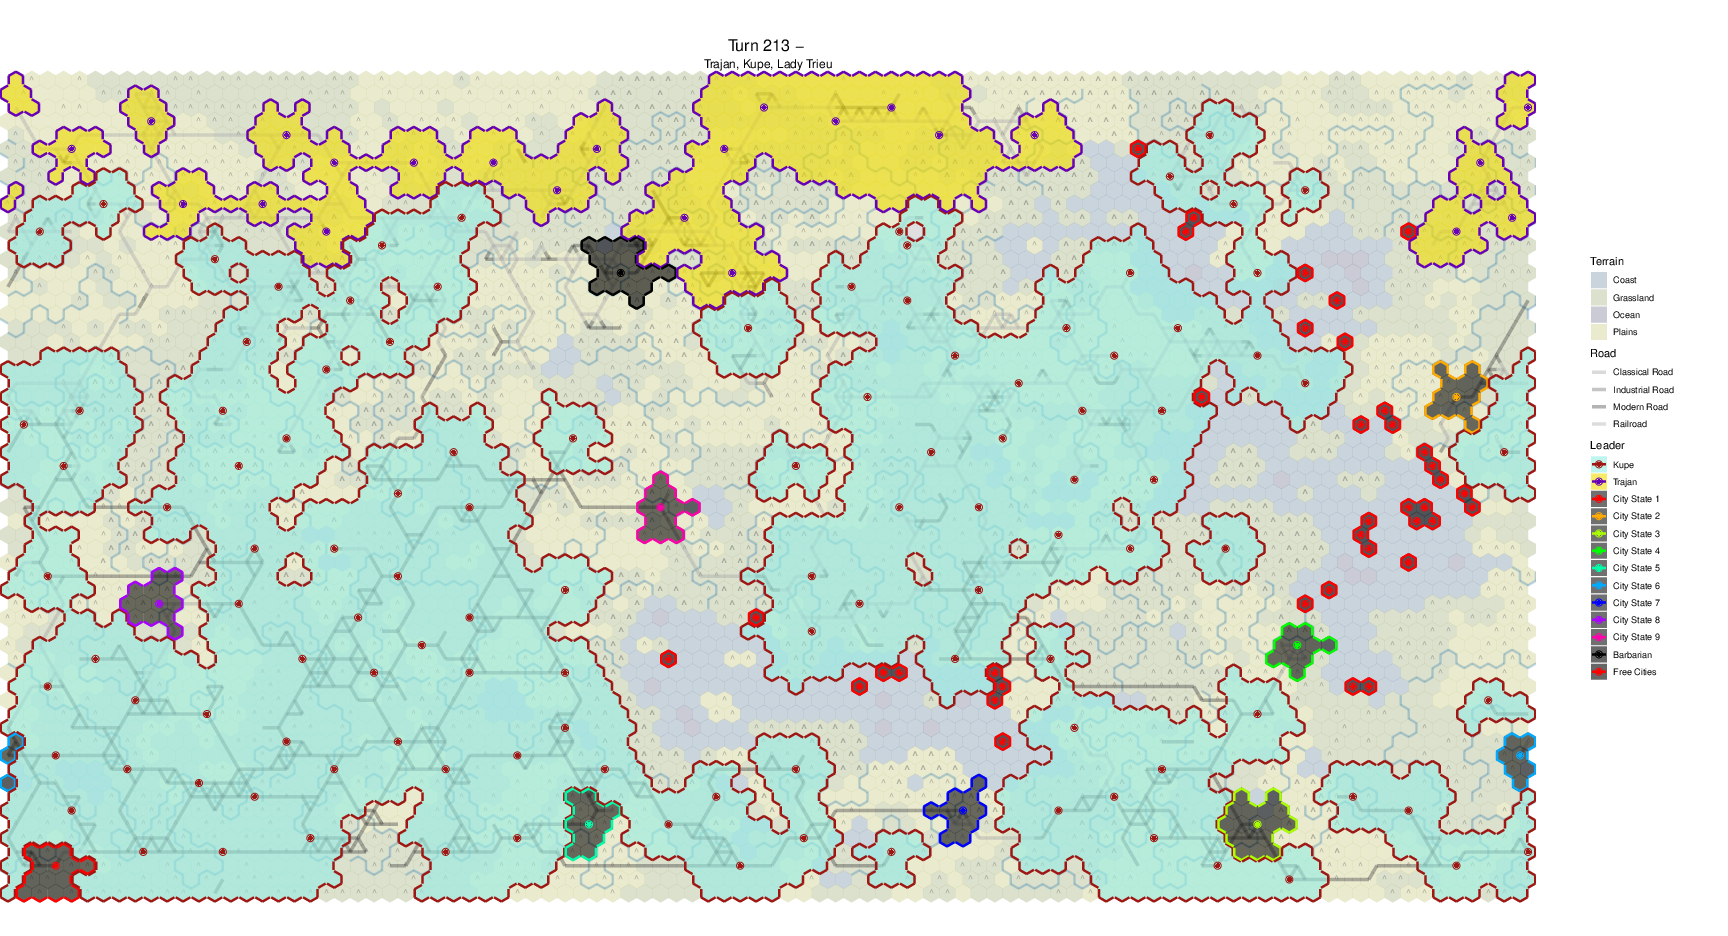

The table this chart was drawn from, first rows:
x	y	hex_location	travel_regions	connected_regions	landmass	terrain	feature	natural_wonder_order	continent	number_of_units	resource	resource_boolean	improvement	improvement_owner	road	appeal	river_e	river_se	river_sw	river_count	river_map	cliff_map	flags1
0	0	3128394	65536	65536	65536	2213004848	170002756	0	3181807334	0	4294967295	0	4294967295	-1	-1	5	-1	-1	-1	0	0	0	0
1	0	3128490	65536	65536	65536	2213004848	4294967295	0	3181807334	1	4294967295	0	4294967295	-1	-1	4	-1	-1	-1	0	0	0	0
2	0	3128606	65536	65536	65536	1855786096	170002756	0	3181807334	0	4294967295	0	4294967295	-1	-1	1	-1	-1	-1	0	0	0	0
3	0	3128702	65536	65536	65536	2213004848	4294967295	0	3181807334	1	4294967295	0	168372657	10	-1	2	-1	-1	-1	0	0	0	0
4	0	3128818	65536	65536	65536	1855786096	170002756	0	3181807334	0	4294967295	0	4294967295	-1	-1	2	-1	-1	-1	0	0	0	0
5	0	3128914	65536	65536	65536	1855786096	170002756	0	3181807334	0	1791970261	1	4294967295	-1	-1	7	-1	-1	-1	0	0	0	0
6	0	3129010	65536	65536	65536	1855786096	170002756	0	3181807334	0	4294967295	0	4294967295	-1	-1	7	-1	-1	-1	0	0	0	0
7	0	3129126	65536	65536	65536	1855786096	170002756	0	3181807334	0	4294967295	0	4294967295	-1	-1	5	-1	-1	-1	0	0	0	0
8	0	3129222	65536	65536	65536	2213004848	4294967295	0	3181807334	0	4294967295	0	4294967295	-1	1283	5	-1	-1	-1	0	0	0	4
9	0	3129318	65536	65536	65536	1855786096	170002756	0	3181807334	0	332101523	1	4294967295	-1	-1	6	-1	-1	-1	0	0	0	0
10	0	3129414	65536	65536	65536	1855786096	170002756	0	3181807334	0	4294967295	0	4294967295	-1	-1	7	-1	-1	-1	0	0	0	0
11	0	3129510	65536	65536	65536	1855786096	170002756	0	3181807334	0	4294967295	0	4294967295	-1	-1	3	-1	-1	-1	1	1	0	0
12	0	3129606	65536	65536	65536	2213004848	592796099	0	3181807334	0	2790735626	1	2939453696	0	-1	3	-1	-1	-1	1	32	0	0
13	0	3129722	65536	65536	65536	2213004848	4294967295	0	3181807334	0	4294967295	0	4294967295	-1	1283	0	-1	-1	-1	0	0	0	4
14	0	3129818	65536	65536	65536	2213004848	592796099	0	3181807334	0	3274610867	1	168372657	0	-1	3	-1	-1	-1	0	0	0	0
15	0	3129934	65536	65536	65536	1855786096	170002756	0	3181807334	0	4294967295	0	4294967295	-1	-1	4	-1	-1	-1	0	0	0	0
16	0	3130030	65536	65536	65536	2213004848	170002756	0	3181807334	0	4294967295	0	4294967295	-1	-1	6	-1	-1	-1	0	0	0	0
17	0	3130126	65536	65536	65536	1855786096	170002756	0	3181807334	0	4294967295	0	4294967295	-1	-1	7	-1	-1	-1	0	0	0	0
18	0	3130222	65536	65536	65536	1855786096	170002756	0	3181807334	0	4294967295	0	4294967295	-1	-1	5	-1	-1	-1	0	0	0	0
19	0	3130338	65536	65536	65536	1855786096	170002756	0	3181807334	0	4294967295	0	4294967295	-1	-1	2	-1	-1	-1	0	0	0	0
20	0	3130434	65536	65536	65536	1855786096	170002756	0	3181807334	0	4294967295	0	4294967295	-1	-1	-2	-1	-1	-1	0	0	0	0
21	0	3130513	65536	65536	65536	1855786096	170002756	0	3181807334	0	4294967295	0	4294967295	-1	-1	-1	-1	-1	-1	0	0	0	0
22	0	3130592	65536	65536	65536	1855786096	170002756	0	3181807334	0	4294967295	0	4294967295	-1	-1	4	-1	-1	-1	0	0	0	0
23	0	3130671	65536	65536	65536	1855786096	170002756	0	3181807334	0	4294967295	0	4294967295	-1	-1	2	-1	-1	-1	0	0	0	0
24	0	3130750	65536	65536	65536	2213004848	4294967295	0	3181807334	0	415205265	1	4294967295	-1	-1	4	-1	-1	-1	0	0	0	0
25	0	3130829	65536	65536	65536	1855786096	170002756	0	3181807334	0	4294967295	0	4294967295	-1	-1	3	-1	-1	-1	0	0	0	0
26	0	3130908	65536	65536	65536	1855786096	170002756	0	3181807334	0	4294967295	0	4294967295	-1	-1	5	-1	-1	-1	0	0	0	0
27	0	3131004	65536	65536	65536	2213004848	4294967295	0	3181807334	0	4294967295	0	4294967295	-1	1283	6	-1	-1	-1	0	0	0	4
28	0	3131100	65536	65536	65536	2213004848	170002756	0	3181807334	0	1791970261	1	2475408324	0	-1	5	-1	-1	-1	0	0	0	0
29	0	3131216	65536	65536	65536	2213004848	170002756	0	3181807334	0	4294967295	0	4294967295	-1	-1	2	-1	-1	-1	0	0	0	0
30	0	3131312	65536	65536	65536	4226188894	3910227001	0	3181807334	0	4294967295	0	4294967295	-1	-1	-1	-1	-1	-1	0	0	0	0
31	0	3131408	65536	65536	65536	4226188894	3910227001	0	3181807334	0	4294967295	0	4294967295	-1	-1	-2	-1	-1	-1	0	0	0	0
32	0	3131504	65536	65536	65536	3872285854	3910227001	0	3181807334	0	3823567475	1	4294967295	-1	-1	-3	-1	-1	-1	0	0	0	0
33	0	3131583	65536	65536	65536	4226188894	3910227001	0	3181807334	0	4294967295	0	4294967295	-1	-1	-3	-1	-1	-1	0	0	0	0
34	0	3131662	65536	65536	65536	4226188894	3910227001	0	3181807334	0	4294967295	0	4294967295	-1	-1	-4	-1	-1	-1	0	0	0	0
35	0	3131741	65536	65536	65536	4226188894	3910227001	0	3181807334	0	4294967295	0	4294967295	-1	-1	0	-1	-1	-1	0	0	0	0
36	0	3131820	65536	65536	65536	4226188894	3910227001	0	3181807334	0	4294967295	0	4294967295	-1	-1	0	-1	-1	-1	1	1	0	0
37	0	3131899	65536	65536	65536	4226188894	3910227001	0	3181807334	0	4294967295	0	4294967295	-1	-1	0	-1	-1	-1	2	33	0	0
38	0	3131978	65536	65536	65536	3872285854	3910227001	0	3181807334	0	4294967295	0	4294967295	-1	-1	0	-1	-1	-1	1	32	0	0
39	0	3132057	65536	65536	65536	2213004848	170002756	0	3181807334	0	4294967295	0	4294967295	-1	-1	0	-1	-1	-1	0	0	0	0
40	0	3132136	65536	65536	65536	2213004848	170002756	0	3181807334	0	4294967295	0	4294967295	-1	-1	0	-1	-1	-1	0	0	0	0
41	0	3132215	65536	65536	65536	2213004848	170002756	0	3181807334	1	4294967295	0	4294967295	-1	-1	0	-1	-1	-1	0	0	0	0
42	0	3132314	65536	65536	65536	2213004848	4294967295	0	3181807334	0	415205265	1	4294967295	-1	-1	0	-1	-1	-1	0	0	0	0
43	0	3132369	65536	65536	65536	2213004848	4294967295	0	3181807334	0	415205265	1	4294967295	-1	-1	2	-1	-1	-1	0	0	0	0
44	0	3132424	65536	65536	65536	2213004848	4294967295	0	3181807334	0	415205265	1	1523996587	0	-1	5	-1	-1	-1	0	0	0	0
45	0	3132520	65536	65536	65536	2213004848	170002756	0	3181807334	0	4294967295	0	4294967295	-1	-1	6	-1	-1	-1	0	0	0	0
46	0	3132616	65536	65536	65536	2213004848	170002756	0	3181807334	0	4294967295	0	4294967295	-1	-1	6	-1	-1	-1	0	0	0	0
47	0	3132712	65536	65536	65536	2213004848	170002756	0	3181807334	0	1693191901	1	1001859687	0	-1	7	-1	-1	-1	0	0	0	0
48	0	3132828	65536	65536	65536	2213004848	170002756	0	3181807334	1	4294967295	0	4294967295	-1	-1	4	-1	-1	-1	0	0	0	0
49	0	3132944	65536	65536	65536	4226188894	3910227001	0	3181807334	1	4294967295	0	4294967295	-1	-1	0	-1	-1	-1	0	0	0	0
50	0	3133023	65536	65536	65536	4226188894	3910227001	0	3181807334	0	4294967295	0	4294967295	-1	-1	-2	-1	-1	-1	0	0	0	0
51	0	3133102	65536	65536	65536	2213004848	170002756	0	3181807334	0	4294967295	0	4294967295	-1	-1	0	-1	-1	-1	0	0	0	0
52	0	3133181	65536	65536	65536	2213004848	170002756	0	3181807334	0	4294967295	0	4294967295	-1	-1	4	-1	-1	-1	0	0	0	0
53	0	3133260	65536	65536	65536	2213004848	170002756	0	3181807334	0	4294967295	0	4294967295	-1	-1	3	-1	-1	-1	0	0	0	0
54	0	3133339	65536	65536	65536	2213004848	4294967295	0	3181807334	0	415205265	1	4294967295	-1	-1	3	-1	-1	-1	0	0	0	0
55	0	3133394	65536	65536	65536	2213004848	4294967295	0	3181807334	0	415205265	1	4294967295	-1	-1	0	-1	-1	-1	0	0	0	0
56	0	3133449	65536	65536	65536	4226188894	3910227001	0	3181807334	0	4294967295	0	4294967295	-1	-1	0	-1	-1	-1	0	0	0	0
57	0	3133528	65536	65536	65536	4226188894	3910227001	0	3181807334	0	1059970770	1	4294967295	-1	-1	0	-1	-1	-1	0	0	0	0
58	0	3133607	65536	65536	65536	1855786096	170002756	0	3181807334	0	4294967295	0	4294967295	-1	-1	0	-1	-1	-1	0	0	0	0
59	0	3133686	65536	65536	65536	1855786096	170002756	0	3181807334	0	4294967295	0	4294967295	-1	-1	0	-1	-1	-1	0	0	0	0
... 5,700 more rows
